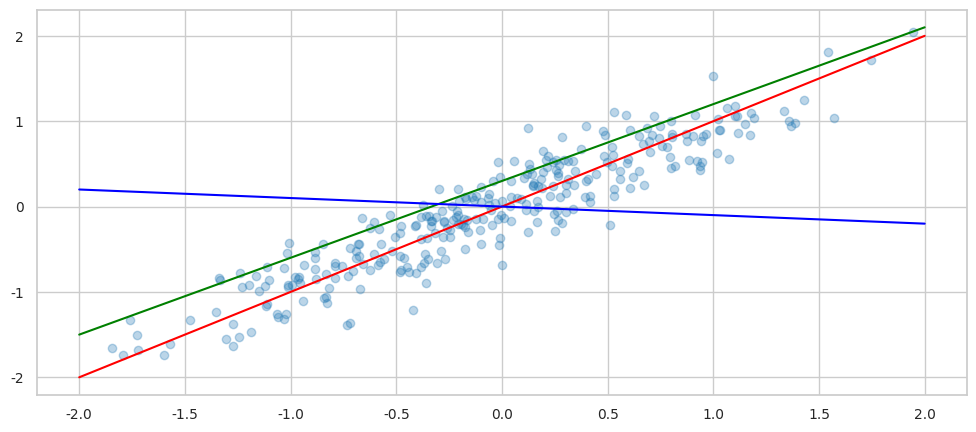

Generate this figure with matplotlib:
import seaborn as sns
sns.set_style('whitegrid')
sns.set_context('notebook', font_scale=1, rc={"line.linewidth":2,'font.family':[u'times']})
import matplotlib.pylab as plt
import numpy as np

#plt.rc('text',usetex=True)
plt.rc('font',family='times')
plt.rc('xtick',labelsize=10)
plt.rc('ytick',labelsize=10)
plt.rc('font',size=14)
plt.rc('figure',figsize=(12,5))

x = [5,3,2,12,9,25,16,23]
y = [65,30,80,74,55,38,61,35]

#plt.scatter(x,y,color='red')
X1 = np.random.randn(300, 2)
A = np.array([[0.6,0.4], [0.4,0.6]])
X2 = np.dot(X1, A)
#plt.plot(X2[:,0],X2[:,1],"o", alpha = 0.3)
#plt.show()

model1 = [0+1*x for x in np.arange(-2,3)]
model2 = [0.3+0.9*x for x in np.arange(-2,3)]
model3 = [0-0.1*x for x in np.arange(-2,3)]

plt.plot(X2[:,0],X2[:,1],'o',alpha=0.3)
plt.plot(np.arange(-2,3), model1, 'r')
plt.plot(np.arange(-2,3), model2, 'g')
plt.plot(np.arange(-2,3), model3, 'b')

plt.show()